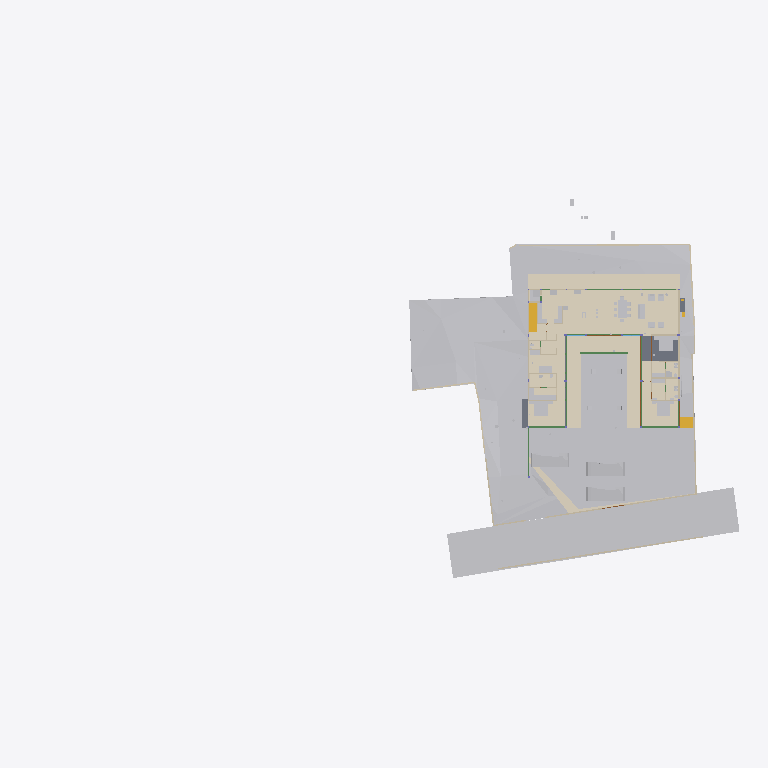
Plan cut of the same IFC building model at storey 'FF' (level 0.00 m, cut at 1.40 m), seen from above with north up, elements coloured by IFC class (only those large enough to see are counted): 35 other elements (light grey), 19 walls (beige), 13 coverings (cream), 11 beams (green), 3 slabs (grey), 3 doors (brown), 2 stair flights (yellow). Cut surfaces are drawn darker.
Extent 96.7 m × 52.8 m × 138.5 m (x, y, z). Storeys (13): FF at 0.00 m; GF Finished Floor Level at 0.00 m; SF at 0.00 m; FFLintel at 0.00 m; Ground Level at 0.00 m; Electrical at 0.00 m; Plumbing at 0.00 m; GF Floor Level at 0.00 m; schedule at 0.00 m; Road Level at 0.00 m; Terrace at 0.00 m; Areacalc at 0.00 m; GFLintel at 0.00 m. Elements (1529): 251 IfcBeam, 178 IfcWall, 175 IfcCovering, 132 IfcSwitchingDevice, 107 IfcSlab, 67 IfcPipeSegment, 61 IfcDoor, 57 IfcColumn, 51 IfcEarthworksCut, 47 IfcLightFixture, 45 IfcOutlet, 38 IfcFurniture.

HEADER;
FILE_DESCRIPTION(('ViewDefinition [CoordinationView]'),'2;1');
FILE_NAME('Manilal.ifc','2026-07-25T16:19:34+05:30',(''),(''),'IfcOpenShell 0.8.5','Bonsai 0.8.5','');
FILE_SCHEMA(('IFC4X3'));
ENDSEC;
DATA;
#24581=IFCPROJECT('2TuuvCHJz54PsFPcraEbH$',$,'My Project',$,$,$,$,(#53,#354),#24580);
#35019=IFCSITE('0lpfVeOW52QfroqLYyHNY2',$,'My Site',$,$,#28,$,$,$,(8,51,2,500000),(76,44,20,0),$,$,$);
#35435=IFCBUILDING('0MzaWOaS178x5FMqOflU3C',$,'My Building',$,$,#33,$,$,$,$,$,$);
#30840=IFCBUILDINGSTOREY('09kFoqoxrCvB1_fcEsMZsQ',$,'FF',$,$,#157971,$,$,$,$);
#33791=IFCBUILDINGSTOREY('0zoFHJ9PnFW80M$mIVDQW3',$,'GF Finished Floor Level',$,$,#159791,$,$,$,$);
#35436=IFCBUILDINGSTOREY('0MckaoTknA3edZMUNhTyAK',$,'SF',$,$,#161321,$,$,$,$);
#35437=IFCBUILDINGSTOREY('0DtUgpQ1b6nBmkLmvc_ehu',$,'FFLintel',$,$,#159516,$,$,$,$);
#35438=IFCBUILDINGSTOREY('2nxT8wHGnDX9t8LjuK$yoz',$,'Ground Level',$,$,#160331,$,$,$,$);
#35439=IFCBUILDINGSTOREY('2JRfeNnUP7R92jcKtKmwj5',$,'Electrical',$,$,#5283,$,$,$,$);
#35440=IFCBUILDINGSTOREY('0fi$VcvNr0Zu6wnPuK6jDB',$,'Plumbing',$,$,#12883,$,$,$,$);
#35441=IFCBUILDINGSTOREY('0qJiDzySr4lhgisX7t8beM',$,'GF Floor Level',$,$,#160206,$,$,$,$);
#35442=IFCBUILDINGSTOREY('33UZQ2TSvAg8IY4x5QCp2i',$,'schedule',$,$,#161311,$,$,$,$);
#35448=IFCBUILDINGSTOREY('3LpnsPikv4mRTBpfC3WQtx',$,'Road Level',$,$,#35447,$,$,$,$);
#35454=IFCBUILDINGSTOREY('2oUibsQsXAPxeAaTU5dGGW',$,'Terrace',$,$,#161561,$,$,$,$);
#35455=IFCBUILDINGSTOREY('3JrIAq4xL0avIQ8pEnV5X6',$,'Areacalc',$,$,#28105,$,$,$,$);
#135844=IFCBUILDINGSTOREY('3zcetogIDA6wyARG1Gifp_',$,'GFLintel',$,$,#135860,$,$,$,$);
#33545=IFCGEOGRAPHICELEMENT('3hzKcHmG15MBT$Lf89GHXN',$,'PureSite',$,$,#159986,#33544,$,.TERRAIN.);
#29425=IFCGEOGRAPHICELEMENT('20M0x6_hv1D8u5ftoKpVy3',$,'Road',$,$,#158451,#29424,$,.TERRAIN.);
#19241=IFCEARTHWORKSFILL('1Znkwxu0n0meOY5Z$J5ocC',$,'New',$,$,#161456,#19240,$,.SLOPEFILL.);
#219631=IFCCOVERING('0ZC5kagY5CWeuwXahHyPSO',$,'Covering',$,$,#221910,#219630,$,$);
#220802=IFCCOVERING('0_sfUdWJL30geCimsSdPtS',$,'Covering',$,$,#221895,#220801,$,$);
#31043=IFCEARTHWORKSFILL('3O_GobqT1E4v3eEFWom1zq',$,'Cube',$,$,#161481,#31042,$,.SLOPEFILL.);
#221653=IFCCOVERING('2wdHFKIQH8nR0bdVF7dd9y',$,'Covering',$,$,#221925,#221652,$,$);
#220858=IFCCOVERING('0J_g6hcTv9cRQ2USWWyPwz',$,'Covering',$,$,#221970,#220857,$,$);
#6599=IFCGEOGRAPHICELEMENT('1mqx3WFMb0_xZzgY5_pKpf',$,'Site',$,$,#6441,#6598,$,.TERRAIN.);
#219364=IFCCOVERING('1tCLMQF7jBk85j9NY7TVer',$,'Covering',$,$,#221940,#219363,$,$);
#121416=IFCSLAB('2GYSZArb19rQqOfLSKPneI',$,'Slab',$,$,#189730,#121437,$,$);
#6804=IFCCOVERING('0wVm3FyC1DcRA3R7QYk_cw',$,'Covering',$,$,#231327,#6803,$,$);
#33349=IFCVEHICLE('2$JJjIzDr6fuhTHFNPOXyx',$,'Vehicle',$,$,#159976,#33348,$,$);
#33377=IFCVEHICLE('375bP1QIr5xwaw0xewwnFn',$,'Vehicle',$,$,#159981,#33376,$,$);
#32708=IFCVEHICLE('1yICD2o296ROLrpKuhe72z',$,'Vehicle',$,$,#160001,#32707,$,$);
#31012=IFCEARTHWORKSFILL('263qwxfur0Rg9ySw9RIZCG',$,'Cube',$,$,#161476,#31011,$,.SLOPEFILL.);
#230365=IFCCOVERING('33YPJfQ_1798XgyKzjpeW8',$,'Covering',$,$,#254150,#230376,$,$);
#68931=IFCWALL('1WNacC15X0Xf0V_b60Qnrw',$,'Wall',$,$,#68916,#68930,$,$);
#19393=IFCSTAIRFLIGHT('0QDG9AXQX0PgjOZTZBSSJQ',$,'StairFlight',$,$,#179804,#19392,$,13,12,0.17916666544400728,0.15000000596046448,.STRAIGHT.);
#230420=IFCCOVERING('1Hlu5AQLTFZeJzaoXqYMcl',$,'Covering',$,$,#230449,#230431,$,$);
#14253=IFCFURNITURE('3B8s7E7fjDlO_NqnYQjYof',$,'Furniture',$,$,#159471,#14252,$,$);
#7021=IFCWALL('3MfSYaOiTA4AjSKpPvRhyi',$,'Wall',$,$,#252394,#7020,$,$);
#14232=IFCFURNITURE('39rrc9a3PCpOjz$eiTdf$W',$,'Furniture',$,$,#159466,#14231,$,$);
#14211=IFCFURNITURE('2J33rbez11iRfVrYceM8DY',$,'Furniture',$,$,#159461,#14210,$,$);
#134931=IFCSLAB('3kleOS9XbBv8E8cAC2MUMZ',$,'Slab',$,$,#188795,#134950,$,$);
#8378=IFCFURNITURE('29pE85kkP97uASnGdXI9bH',$,'Furniture',$,$,#180846,#8377,$,$);
#212663=IFCCOVERING('3Ryb_FmWf79AGhLNhJtni2',$,'Covering',$,$,#212664,#212680,$,$);
#32761=IFCSTAIRFLIGHT('1ZDkBQ51D0kPG3so_pcXF$',$,'StairFlight',$,$,#159961,#32760,$,5,4,0.139999997615814,0.300000011920929,.STRAIGHT.);
#230390=IFCCOVERING('1N7dNKHw19gAf4PrOOHTCO',$,'Covering',$,$,#230419,#230401,$,$);
#7124=IFCWALL('2oTy5UOG136OtM3IP_qiPs',$,'Wall',$,$,#252376,#7123,$,$);
#181204=IFCFURNITURE('0ODBLVl4vF2hRjuWcOw_Ss',$,'Furniture',$,$,#181315,#181218,$,$);
#8882=IFCFURNITURE('3MXk8gWif1ohE$RfY6DOqq',$,'Furniture',$,$,#180891,#8881,$,$);
#7070=IFCWALL('1HPS5ge59FQA3Ucv4$dmpm',$,'Wall',$,$,#160211,#7069,$,$);
#6825=IFCWALL('0dMaumaK11Re$pxoZyVSQ9',$,'Wall',$,$,#160216,#6824,$,$);
#117465=IFCBEAM('1BDG56Fo1EffTGVJWlrOSV',$,'Beam',$,$,#189206,#117489,$,$);
#6947=IFCWALL('2oOsi6buvCeB4sZT1ijFA2',$,'Wall',$,$,#160236,#6946,$,$);
#7198=IFCWALL('27WVA19Qv4efvQm6cWiqsn',$,'Wall',$,$,#160281,#7197,$,$);
#2860=IFCWALL('2ecVpX7frBE9HnXe73i5Ta',$,'Wall',$,$,#158051,#2859,$,$);
#7055=IFCWALL('2Y2Bm57Cb8Exxz7st0aRUc',$,'Wall',$,$,#252254,#7054,$,$);
#2760=IFCWALL('1nWrLatmX5UucIWFwHwqn7',$,'Wall',$,$,#158031,#2759,$,$);
#6967=IFCWALL('2QiW7TnGvAygi5PkoeW31n',$,'Wall',$,$,#160241,#6966,$,$);
#7336=IFCFURNITURE('297XdECV95zgrEUMPgoxvq',$,'Furniture',$,$,#166254,#7335,$,$);
#118488=IFCBEAM('1yDzZODt9DqAxC$9vdp28d',$,'Beam',$,$,#188685,#118508,$,$);
#117924=IFCBEAM('26MWo7Q3r89h34tnyV3VqO',$,'Beam',$,$,#158826,#117948,$,$);
#6852=IFCWALL('10l$0x7lzBbBMMGF1qxI0s',$,'Wall',$,$,#160221,#6851,$,$);
#221007=IFCCOVERING('0eeQQBOn5DlPEndOuaN3WU',$,'Covering',$,$,#253323,#221006,$,$);
#37240=IFCCOVERING('0PQrCkTx57dh$onY4WcnuP',$,'Covering',$,$,#212879,#37239,$,$);
#180184=IFCSLAB('3XsDFGWD1BSA2mQGFV4y5P',$,'Slab',$,$,#186618,#180203,$,$);
#7524=IFCFURNITURE('2WOkgMLY9DaQ5N36UmDPHK',$,'Furniture',$,$,#159481,#7523,$,$);
#181247=IFCFURNITURE('2IFqbQAc91SvFOWL9qQ_Hp',$,'Furniture',$,$,#181289,#181261,$,$);
#37317=IFCCOVERING('3S2yvLawD5mBaXS_3MAFeb',$,'Covering',$,$,#161931,#37316,$,$);
#2740=IFCWALL('2UVtoYL$14dgND2FpfCTNX',$,'Wall',$,$,#180026,#2739,$,$);
#181316=IFCFURNITURE('1MiIGYkC95LB$TlinIkOCY',$,'Furniture',$,$,#181358,#181330,$,$);
#181359=IFCFURNITURE('1CXax7cz16Lw$iXoKcCv9S',$,'Furniture',$,$,#181391,#181373,$,$);
#3120=IFCWALL('27UD4TXAD7ihl0Wy7NK4TU',$,'Wall',$,$,#190513,#3119,$,$);
#181130=IFCFURNITURE('2BZ4PM4xL0mxhrgWeryD0z',$,'Furniture',$,$,#181193,#181144,$,$);
#8233=IFCFURNITURE('07u5w712j3mw4b0aBksq9x',$,'Furniture',$,$,#180836,#8232,$,$);
#8275=IFCFURNITURE('12HNCs16rDfwTzmyXQzSEm',$,'Furniture',$,$,#159396,#8274,$,$);
#134741=IFCTRANSPORTELEMENT('03v1QXRab5hAQCg0k7uMmE',$,'TransportElement',$,$,#159086,#134740,$,$);
#136862=IFCBEAM('3GbMx_RdD5iPEcxuIXRpJq',$,'Beam',$,$,#159111,#136886,$,$);
#7178=IFCWALL('3DOK2PUDn3QwM2HLeZR6QD',$,'Wall',$,$,#160276,#7177,$,$);
#28903=IFCDOOR('0abo0sfkX2yO6I5W4AOpFJ',$,'Door',$,$,#188866,#28902,'8_9',$,$,$,$,$);
#29453=IFCDOOR('2t$p1hgeX2Y9d6XgGeH1wU',$,'Door',$,$,#158456,#29452,'10',$,$,$,$,$);
#17245=IFCBEAM('34KHkEeqDDGvK_5Fk8J57X',$,'Beam',$,$,#188725,#17244,$,$);
#118965=IFCBEAM('2q5rHihOD7Uew4LhP_Wmzu',$,'Beam',$,$,#188730,#118985,$,$);
#119657=IFCBEAM('1I8TXwdtzDKwOcUd9jNQh0',$,'Beam',$,$,#250845,#119677,$,$);
#119705=IFCBEAM('0PzT6ZxyD0ofbT8LQclMZU',$,'Beam',$,$,#162001,#119725,$,$);
#8170=IFCFURNITURE('264iryIv5DPeHKPV4n8Efc',$,'Furniture',$,$,#159376,#8169,$,$);
#8212=IFCFURNITURE('257RdHH05EBOcTJGwoEUlD',$,'Furniture',$,$,#180831,#8211,$,$);
#8254=IFCFURNITURE('0I7Hp4EB58Eh801L1SZ2MY',$,'Furniture',$,$,#180841,#8253,$,$);
#2980=IFCWALL('2oouJeu9XF0PkUjeEvxQOm',$,'Wall',$,$,#250450,#2979,$,$);
#57259=IFCWASTETERMINAL('04rWQVzPD6qPOBwfQan54a',$,'WasteTerminal',$,$,#189282,#57258,$,$);
#57273=IFCWASTETERMINAL('2TVx$vPvH6whbXQBVyaqx3',$,'WasteTerminal',$,$,#57264,#57272,$,$);
#2800=IFCWALL('1CCeDmF7D6CgViS7R2QfSU',$,'Wall',$,$,#159001,#2799,$,$);
#8191=IFCFURNITURE('0w5hTHOp59R8PIefbPbOxu',$,'Furniture',$,$,#180826,#8190,$,$);
#207893=IFCSANITARYTERMINAL('3sMlINjg19XfXurJ13QGTZ',$,'SanitaryTerminal',$,$,#212039,#207892,$,$);
#12967=IFCELECTRICAPPLIANCE('1eEaYeX5DEbxuBNwn_MOC2',$,'ElectricAppliance','655L LG Double Door',$,#250430,#247629,$,$);
#15427=IFCSANITARYTERMINAL('2ApYGb9E92GxsnAmMhtfWI',$,'SanitaryTerminal',$,$,#158241,#15426,$,$);
#26115=IFCDOOR('2spRv5Ji91n9yqKIOFRqVg',$,'Door',$,$,#158406,#26114,'06',$,$,$,$,$);
#113409=IFCBEAM('1ikXLNgDz6TvuB0i8WCRRt',$,'Beam',$,$,#188640,#113429,$,$);
#113619=IFCBEAM('29wGKuRwHDGQ$_XRPZHv2c',$,'Beam',$,$,#158656,#113639,$,$);
#2880=IFCWALL('2sYuhccprBsBolIfSKHX1A',$,'Wall',$,$,#158056,#2879,$,$);
#57245=IFCWASTETERMINAL('0JT_xL3PPDzO_JIHqa1ORQ',$,'WasteTerminal',$,$,#57236,#57244,$,$);
#57287=IFCWASTETERMINAL('0PdUvslhj6EeXtTV12HTnv',$,'WasteTerminal',$,$,#57278,#57286,$,$);
#113666=IFCBEAM('23IEHcmXv5T8IPdcjVIYBX',$,'Beam',$,$,#188645,#113686,$,$);
#3240=IFCWALL('2FDZc$1Z57bgSDQnhsHhc1',$,'Wall',$,$,#158146,#3239,$,$);
ENDSEC;
